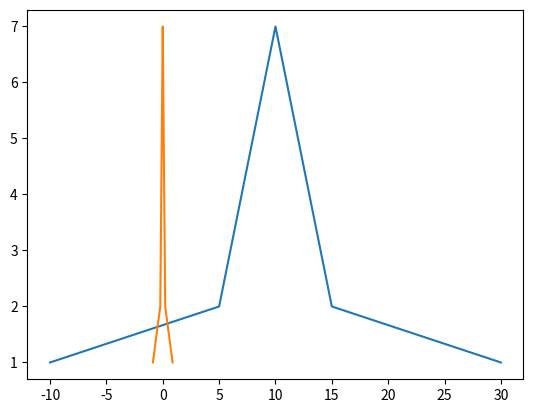

Reproduce this figure in Python.
import numpy as np
import matplotlib.pyplot as plt


# 归一化的两种方式
def Normalization1(x):
    '''归一化（0~1）'''
    '''x_=(x−x_min)/(x_max−x_min)'''
    return [(float(i) - min(x)) / float(max(x) - min(x)) for i in x]


def Normalization2(x):
    '''归一化（-1~1）'''
    '''x_=(x−x_mean)/(x_max−x_min)'''
    return [(float(i) - np.mean(x)) / (max(x) - min(x)) for i in x]


# 标准化
def z_score(x):
    '''x∗=(x−μ)/σ'''
    x_mean = np.mean(x)
    s2 = sum([(i - np.mean(x)) * (i - np.mean(x)) for i in x]) / len(x)
    return [(i - x_mean) / s2 for i in x]


l = [-10, 5, 5, 6, 6, 6, 7, 7, 7, 7, 8, 8, 8, 8, 8, 9, 9, 9, 9, 9, 9, 10, 10, 10, 10, 10, 10, 10, 11, 11, 11, 11, 11,
     11, 12, 12, 12, 12, 12, 13, 13, 13, 13, 14, 14, 14, 15, 15, 30]
l1 = []
# for i in l:
#     i+=2
#     l1.append(i)
# print(l1)
cs = []
for i in l:
    c = l.count(i)
    cs.append(c)
print('cs:',cs)
n = Normalization2(l)
z = z_score(l)
print('n:',n)
print('z:',z)
'''
蓝线为原始数据，橙线为z
'''
plt.plot(l, cs)
plt.plot(z, cs)
plt.show()